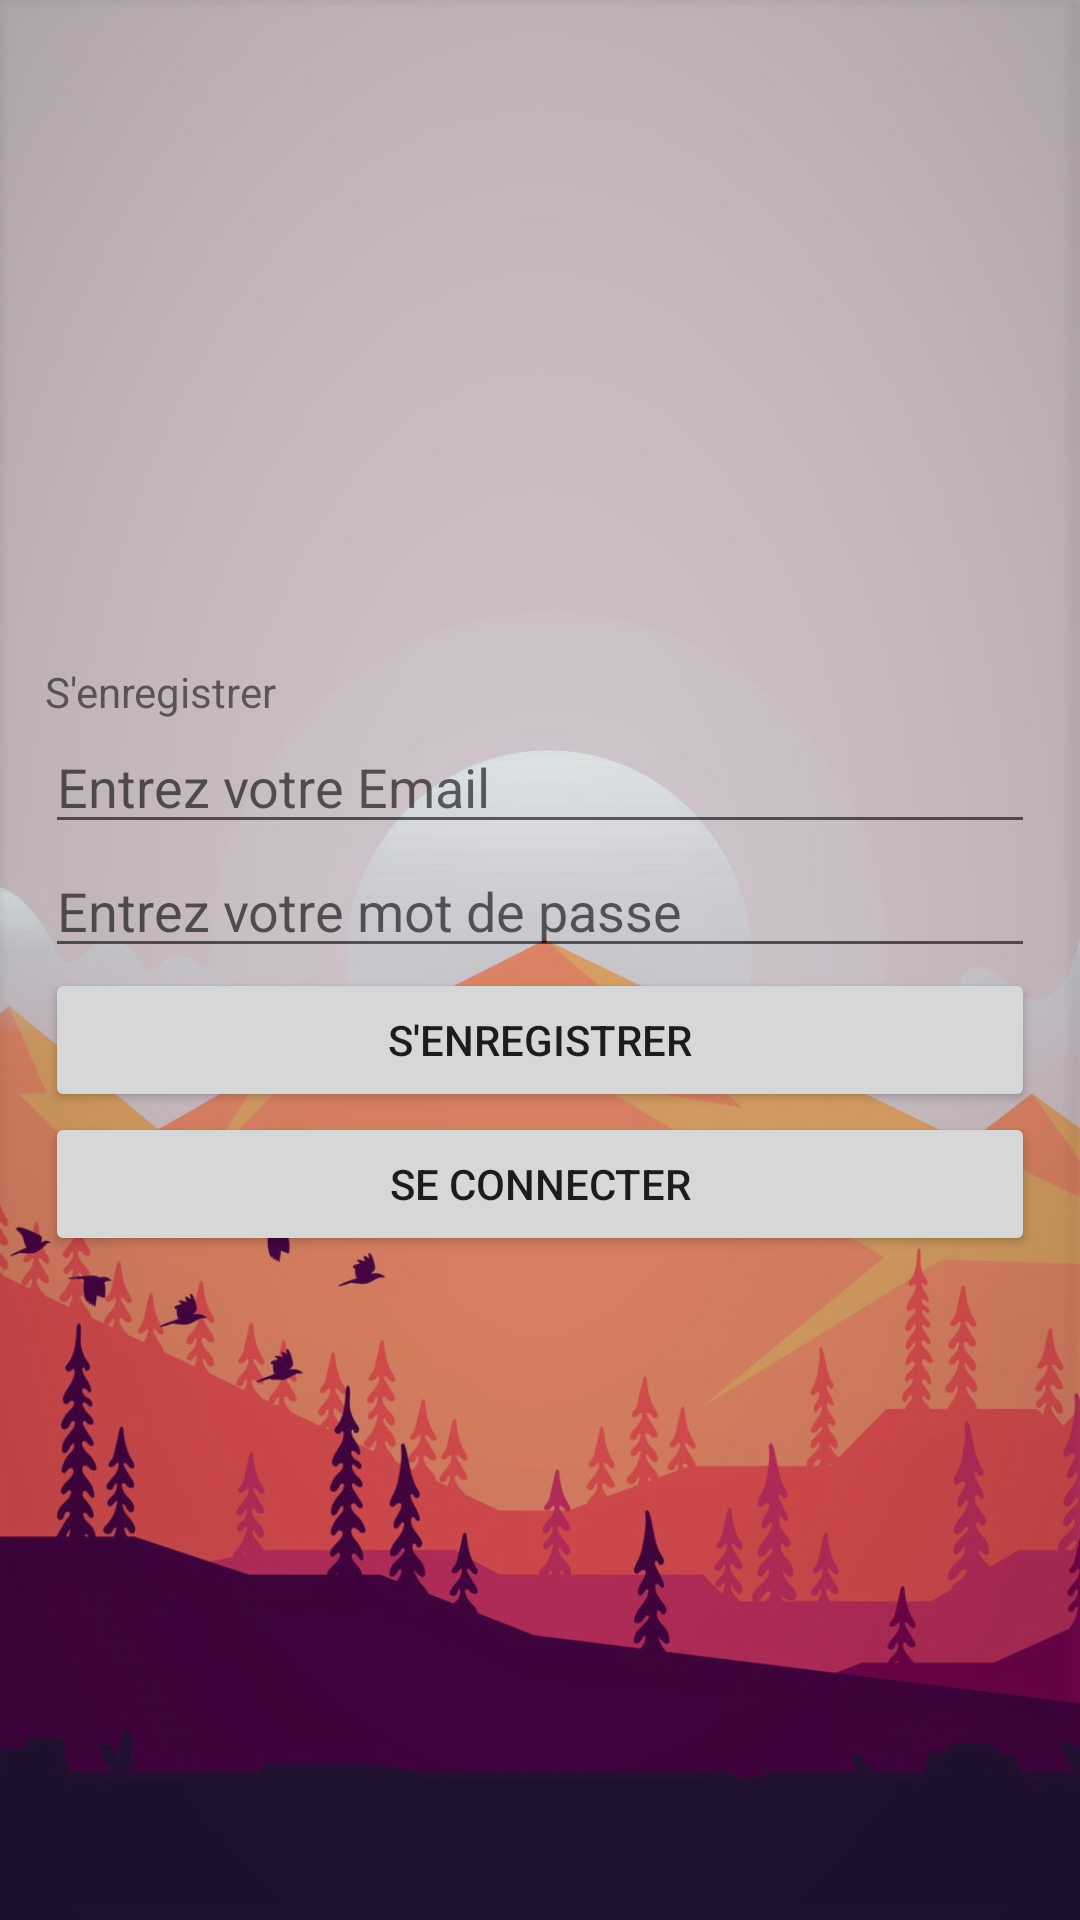

Reconstruct the res/layout file that produces this screen, plus the resources it refers to.
<!-- AndroidManifest.xml: application theme Theme.ThermoApp -->
<!-- res/layout/activity_register.xml -->
<?xml version="1.0" encoding="utf-8"?>
<LinearLayout
    xmlns:android="http://schemas.android.com/apk/res/android"
    xmlns:app="http://schemas.android.com/apk/res-auto"
    xmlns:tools="http://schemas.android.com/tools"

    android:layout_width="match_parent"
    android:layout_height="match_parent"
    android:gravity="center_vertical"
    android:orientation="vertical"
    android:padding="15dp"
    tools:context=".LoginActivity"
    android:background="@drawable/bg">

    
    <TextView
        android:layout_width="wrap_content"
        android:layout_height="wrap_content"
        android:text="S'enregistrer"/>

    
    <EditText
        android:id="@+id/email"
        android:layout_width="match_parent"
        android:layout_height="wrap_content"
        android:hint="Entrez votre Email" />

    
    <EditText
        android:id="@+id/passwd"
        android:layout_width="match_parent"
        android:layout_height="wrap_content"
        android:hint="Entrez votre mot de passe"
        android:inputType="textPassword" />

    
    <Button
        android:id="@+id/btnRegister"
        android:layout_width="match_parent"
        android:layout_height="wrap_content"
        android:text="S'enregistrer" />

    
    <ProgressBar
        android:id="@+id/progressBar"
        android:layout_width="wrap_content"
        android:layout_height="wrap_content"
        android:visibility="gone" />

    <Button
        android:id="@+id/btnConnect"
        android:layout_width="match_parent"
        android:layout_height="wrap_content"
        android:text="Se connecter" />
</LinearLayout>
<!-- resources referenced by this layout -->
<resources>
  <!-- drawable bg: jpg bitmap (drawable-v24, 124999 bytes) -->
  <style name="Theme.ThermoApp" parent="Theme.MaterialComponents.DayNight.DarkActionBar">
          
          <item name="colorPrimary">@color/orange</item>
          <item name="colorPrimaryVariant">@color/purple_700</item>
          <item name="colorOnPrimary">@color/white</item>
          
          <item name="colorSecondary">@color/teal_200</item>
          <item name="colorSecondaryVariant">@color/teal_700</item>
          <item name="colorOnSecondary">@color/black</item>
          
          <item name="android:statusBarColor" tools:targetApi="l">?attr/colorPrimaryVariant</item>
          
      </style>
  <color name="orange">#FF8C00</color>
  <color name="purple_700">#FF3700B3</color>
  <color name="white">#FFFFFFFF</color>
  <color name="teal_200">#FF03DAC5</color>
  <color name="teal_700">#FF018786</color>
  <color name="black">#FF000000</color>
</resources>
